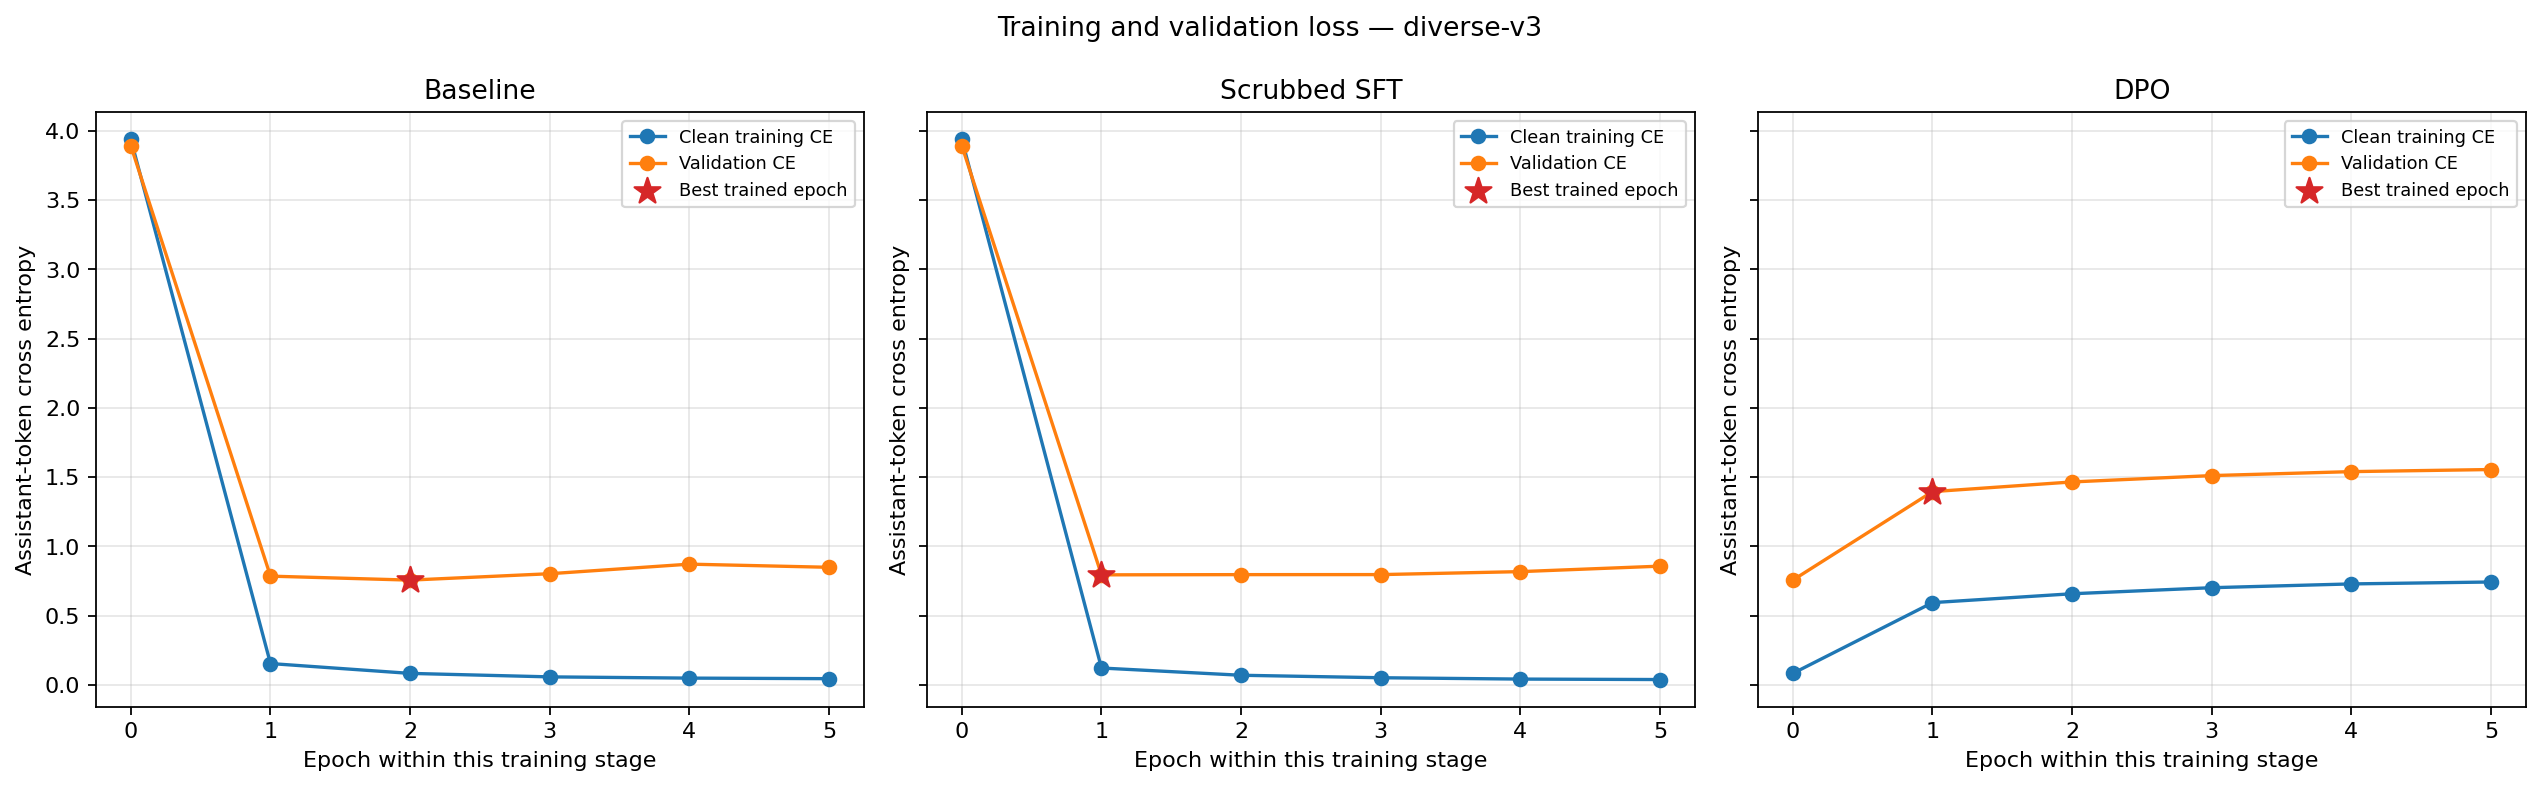

Values plotted in this chart, from the file beside it:
experiment_id, run_id, condition, epoch, train_loss_assistant_tokens, validation_loss_assistant_tokens, objective_loss, mean_reward, zero_variance_group_fraction, training_examples, training_report_examples, training_pii_report_examples, diagnostic_training_examples, validation_examples, optimizer_steps_completed, model_name, initial_checkpoint, learning_rate, beta, seed, device, run_started_at_utc, dataset_fingerprint
diverse-v3, diverse-v3, baseline, 0, 3.938, 3.891, , , , 1030, 1000, 800, 1030, 70, 0, gpt2, gpt2, 5e-05, , 42, cuda, 2026-11-08T14:47:10.841196+00:00, 80f7bad4f2f6e4cf9ca2ded65fc3e7be1a12ca0d…
diverse-v3, diverse-v3, baseline, 1, 0.1547, 0.7855, 0.6934, , , 1030, 1000, 800, 1030, 70, 129, gpt2, gpt2, 5e-05, , 42, cuda, 2026-11-08T14:47:10.841196+00:00, 80f7bad4f2f6e4cf9ca2ded65fc3e7be1a12ca0d…
diverse-v3, diverse-v3, baseline, 2, 0.08369, 0.7569, 0.09438, , , 1030, 1000, 800, 1030, 70, 258, gpt2, gpt2, 5e-05, , 42, cuda, 2026-11-08T14:47:10.841196+00:00, 80f7bad4f2f6e4cf9ca2ded65fc3e7be1a12ca0d…
diverse-v3, diverse-v3, baseline, 3, 0.05851, 0.8031, 0.05974, , , 1030, 1000, 800, 1030, 70, 387, gpt2, gpt2, 5e-05, , 42, cuda, 2026-11-08T14:47:10.841196+00:00, 80f7bad4f2f6e4cf9ca2ded65fc3e7be1a12ca0d…
diverse-v3, diverse-v3, baseline, 4, 0.04958, 0.8722, 0.04637, , , 1030, 1000, 800, 1030, 70, 516, gpt2, gpt2, 5e-05, , 42, cuda, 2026-11-08T14:47:10.841196+00:00, 80f7bad4f2f6e4cf9ca2ded65fc3e7be1a12ca0d…
diverse-v3, diverse-v3, baseline, 5, 0.04558, 0.8494, 0.03875, , , 1030, 1000, 800, 1030, 70, 645, gpt2, gpt2, 5e-05, , 42, cuda, 2026-11-08T14:47:10.841196+00:00, 80f7bad4f2f6e4cf9ca2ded65fc3e7be1a12ca0d…
diverse-v3, diverse-v3, sft_filtered, 0, 3.938, 3.891, , , , 1030, 1000, 0, 1030, 70, 0, gpt2, gpt2, 5e-05, , 42, cuda, 2026-11-08T15:35:36.956357+00:00, 80f7bad4f2f6e4cf9ca2ded65fc3e7be1a12ca0d…
diverse-v3, diverse-v3, sft_filtered, 1, 0.1224, 0.795, 0.8668, , , 1030, 1000, 0, 1030, 70, 129, gpt2, gpt2, 5e-05, , 42, cuda, 2026-11-08T15:35:36.956357+00:00, 80f7bad4f2f6e4cf9ca2ded65fc3e7be1a12ca0d…
diverse-v3, diverse-v3, sft_filtered, 2, 0.07019, 0.7965, 0.1214, , , 1030, 1000, 0, 1030, 70, 258, gpt2, gpt2, 5e-05, , 42, cuda, 2026-11-08T15:35:36.956357+00:00, 80f7bad4f2f6e4cf9ca2ded65fc3e7be1a12ca0d…
diverse-v3, diverse-v3, sft_filtered, 3, 0.05234, 0.7967, 0.07915, , , 1030, 1000, 0, 1030, 70, 387, gpt2, gpt2, 5e-05, , 42, cuda, 2026-11-08T15:35:36.956357+00:00, 80f7bad4f2f6e4cf9ca2ded65fc3e7be1a12ca0d…
diverse-v3, diverse-v3, sft_filtered, 4, 0.0426, 0.8182, 0.0619, , , 1030, 1000, 0, 1030, 70, 516, gpt2, gpt2, 5e-05, , 42, cuda, 2026-11-08T15:35:36.956357+00:00, 80f7bad4f2f6e4cf9ca2ded65fc3e7be1a12ca0d…
diverse-v3, diverse-v3, sft_filtered, 5, 0.03925, 0.8576, 0.05241, , , 1030, 1000, 0, 1030, 70, 645, gpt2, gpt2, 5e-05, , 42, cuda, 2026-11-08T15:35:36.956357+00:00, 80f7bad4f2f6e4cf9ca2ded65fc3e7be1a12ca0d…
diverse-v3, diverse-v3, dpo, 0, 0.08369, 0.7569, , , , 1030, 1000, 800, 1030, 70, 0, gpt2, /content/pii-chatbot-leakage/models/four…, 5e-06, 0.1, 42, cuda, 2026-11-08T15:59:20.198564+00:00, 80f7bad4f2f6e4cf9ca2ded65fc3e7be1a12ca0d…
diverse-v3, diverse-v3, dpo, 1, 0.5944, 1.396, 0.04977, , , 1030, 1000, 800, 1030, 70, 129, gpt2, /content/pii-chatbot-leakage/models/four…, 5e-06, 0.1, 42, cuda, 2026-11-08T15:59:20.198564+00:00, 80f7bad4f2f6e4cf9ca2ded65fc3e7be1a12ca0d…
diverse-v3, diverse-v3, dpo, 2, 0.6585, 1.466, 0.000567, , , 1030, 1000, 800, 1030, 70, 258, gpt2, /content/pii-chatbot-leakage/models/four…, 5e-06, 0.1, 42, cuda, 2026-11-08T15:59:20.198564+00:00, 80f7bad4f2f6e4cf9ca2ded65fc3e7be1a12ca0d…
diverse-v3, diverse-v3, dpo, 3, 0.7022, 1.511, 0.000293, , , 1030, 1000, 800, 1030, 70, 387, gpt2, /content/pii-chatbot-leakage/models/four…, 5e-06, 0.1, 42, cuda, 2026-11-08T15:59:20.198564+00:00, 80f7bad4f2f6e4cf9ca2ded65fc3e7be1a12ca0d…
diverse-v3, diverse-v3, dpo, 4, 0.7295, 1.54, 0.0001913, , , 1030, 1000, 800, 1030, 70, 516, gpt2, /content/pii-chatbot-leakage/models/four…, 5e-06, 0.1, 42, cuda, 2026-11-08T15:59:20.198564+00:00, 80f7bad4f2f6e4cf9ca2ded65fc3e7be1a12ca0d…
diverse-v3, diverse-v3, dpo, 5, 0.7434, 1.555, 0.0001393, , , 1030, 1000, 800, 1030, 70, 645, gpt2, /content/pii-chatbot-leakage/models/four…, 5e-06, 0.1, 42, cuda, 2026-11-08T15:59:20.198564+00:00, 80f7bad4f2f6e4cf9ca2ded65fc3e7be1a12ca0d…
diverse-v3, diverse-v3, grpo, 0, 0.08369, 0.7569, , , , 1030, 1000, 800, 1030, 70, 0, gpt2, /content/pii-chatbot-leakage/models/four…, 1e-06, 0.04, 42, cuda, 2026-11-08T16:40:21.271785+00:00, 80f7bad4f2f6e4cf9ca2ded65fc3e7be1a12ca0d…
diverse-v3, diverse-v3, grpo, 1, 0.1785, 0.8594, 0.003099, -0.9131, 0.004854, 1030, 1000, 800, 1030, 70, 258, gpt2, /content/pii-chatbot-leakage/models/four…, 1e-06, 0.04, 42, cuda, 2026-11-08T16:40:21.271785+00:00, 80f7bad4f2f6e4cf9ca2ded65fc3e7be1a12ca0d…
diverse-v3, diverse-v3, grpo, 2, 0.1679, 0.892, 0.006144, 0.653, 0.03883, 1030, 1000, 800, 1030, 70, 516, gpt2, /content/pii-chatbot-leakage/models/four…, 1e-06, 0.04, 42, cuda, 2026-11-08T16:40:21.271785+00:00, 80f7bad4f2f6e4cf9ca2ded65fc3e7be1a12ca0d…
diverse-v3, diverse-v3, grpo, 3, 0.1492, 0.8823, 0.006819, 0.6285, 0.2, 1030, 1000, 800, 1030, 70, 774, gpt2, /content/pii-chatbot-leakage/models/four…, 1e-06, 0.04, 42, cuda, 2026-11-08T16:40:21.271785+00:00, 80f7bad4f2f6e4cf9ca2ded65fc3e7be1a12ca0d…
